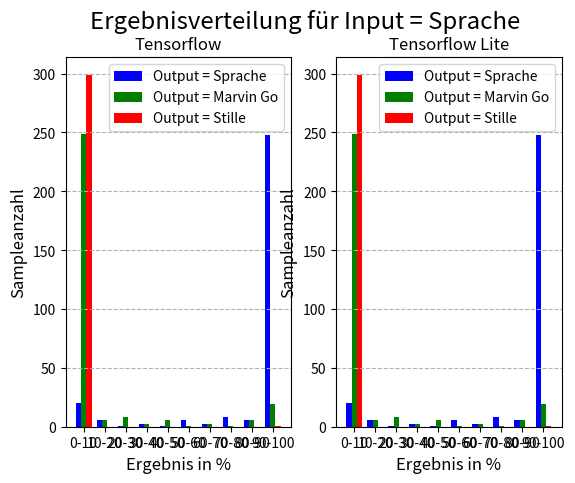

Here is the Python script that generated this plot:
import matplotlib.pyplot as plt 
import numpy as np
#Input = Sprache
#datenTF
#output sprache
spIn_spOut = np.array([100.0,100.0,0.61,99.84,99.17,100.0,98.2,100.0,100.0,100.0,92.67,99.98,100.0,99.84,100.0,96.43,99.99,100.0,99.97,97.62,100.0,100.0,92.77,100.0,99.93,96.97,100.0,100.0,100.0,100.0,94.32,97.25,88.54,100.0,78.25,100.0,100.0,82.26,100.0,100.0,99.99,11.78,77.43,100.0,100.0,99.69,100.0,99.66,99.99,100.0,100.0,98.32,2.45,100.0,4.2,26.09,98.98,96.09,94.92,82.16,100.0,99.99,100.0,100.0,4.92,1.98,100.0,86.59,97.08,100.0,99.94,100.0,100.0,100.0,100.0,100.0,99.97,11.96,100.0,85.7,93.36,100.0,99.95,0.76,100.0,100.0,100.0,100.0,99.99,100.0,93.68,100.0,79.97,100.0,100.0,100.0,99.98,100.0,99.93,100.0,50.76,100.0,100.0,76.21,99.89,100.0,100.0,76.73,17.59,100.0,66.92,95.29,100.0,97.4,99.69,99.85,99.99,100.0,100.0,1.11,98.35,100.0,100.0,99.75,99.98,100.0,100.0,100.0,100.0,100.0,100.0,98.49,100.0,99.99,12.14,100.0,100.0,71.05,100.0,99.96,100.0,99.67,99.98,100.0,99.19,97.06,97.42,86.73,55.24,35.23,100.0,100.0,100.0,100.0,14.57,100.0,100.0,99.89,100.0,99.87,100.0,100.0,100.0,100.0,99.99,100.0,100.0,100.0,99.92,70.29,100.0,100.0,100.0,99.98,99.11,100.0,100.0,100.0,99.98,56.94,98.76,92.32,1.88,99.69,99.96,99.74,99.01,96.03,59.72,100.0,100.0,0.77,100.0,100.0,100.0,15.04,100.0,47.34,100.0,96.9,100.0,99.68,100.0,65.52,100.0,99.03,94.87,100.0,98.33,99.24,99.9,100.0,4.81,100.0,100.0,95.19,99.51,99.92,1.18,100.0,100.0,100.0,96.91,99.99,4.31,0.0,92.39,100.0,98.56,100.0,100.0,100.0,0.0,100.0,56.89,100.0,100.0,100.0,100.0,97.98,4.64,34.55,99.71,99.22,72.04,99.92,97.49,100.0,100.0,100.0,96.51,7.58,99.96,100.0,99.96,100.0,0.69,100.0,99.74,0.66,99.99,100.0,99.81,100.0,0.04,100.0,100.0,100.0,99.99,99.54,57.23,99.71,100.0,99.97,100.0,99.94,7.01,100.0,100.0,100.0,99.63,100.0,100.0,100.0,98.88,98.31,99.89,100.0,98.73,99.96,100.0,99.99,99.82,100.0,99.99,99.86,99.98,99.54,100.0,92.38])
#output marvin
spIn_maOut = np.array([0.0,0.0,99.39,0.16,0.83,0.0,1.8,0.0,0.0,0.0,7.33,0.02,0.0,0.16,0.0,3.57,0.01,0.0,0.03,2.38,0.0,0.0,7.23,0.0,0.07,3.03,0.0,0.0,0.0,0.0,5.68,2.75,11.46,0.0,21.75,0.0,0.0,17.74,0.0,0.0,0.01,88.22,22.57,0.0,0.0,0.31,0.0,0.34,0.01,0.0,0.0,1.68,97.55,0.0,95.8,73.91,1.02,3.91,5.08,17.84,0.0,0.01,0.0,0.0,95.08,98.02,0.0,13.41,2.92,0.0,0.06,0.0,0.0,0.0,0.0,0.0,0.03,88.04,0.0,14.3,6.64,0.0,0.05,99.24,0.0,0.0,0.0,0.0,0.01,0.0,6.32,0.0,20.03,0.0,0.0,0.0,0.02,0.0,0.07,0.0,49.24,0.0,0.0,23.79,0.11,0.0,0.0,23.27,82.41,0.0,33.08,4.71,0.0,2.6,0.31,0.15,0.01,0.0,0.0,98.89,1.65,0.0,0.0,0.25,0.02,0.0,0.0,0.0,0.0,0.0,0.0,1.51,0.0,0.01,87.86,0.0,0.0,28.95,0.0,0.04,0.0,0.33,0.02,0.0,0.81,2.94,2.58,13.27,44.76,64.77,0.0,0.0,0.0,0.0,85.43,0.0,0.0,0.11,0.0,0.13,0.0,0.0,0.0,0.0,0.01,0.0,0.0,0.0,0.08,29.71,0.0,0.0,0.0,0.02,0.89,0.0,0.0,0.0,0.02,42.68,1.24,7.68,98.12,0.31,0.04,0.26,0.99,3.97,40.28,0.0,0.0,99.23,0.0,0.0,0.0,84.96,0.0,52.66,0.0,3.1,0.0,0.32,0.0,34.48,0.0,0.97,5.13,0.0,1.67,0.76,0.1,0.0,95.19,0.0,0.0,4.81,0.49,0.08,0.0,0.0,0.0,0.0,3.09,0.01,95.69,100.0,7.61,0.0,1.44,0.0,0.0,0.0,100.0,0.0,43.11,0.0,0.0,0.0,0.0,2.02,95.36,65.45,0.29,0.78,27.96,0.08,2.51,0.0,0.0,0.0,3.49,92.42,0.04,0.0,0.04,0.0,99.31,0.0,0.26,99.34,0.01,0.0,0.19,0.0,99.96,0.0,0.0,0.0,0.01,0.46,42.77,0.29,0.0,0.03,0.0,0.06,92.99,0.0,0.0,0.0,0.29,0.0,0.0,0.0,1.12,1.69,0.11,0.0,1.27,0.04,0.0,0.01,0.18,0.0,0.01,0.14,0.02,0.46,0.0,7.62])
#output stille
spIn_stOut = np.array([0.0,0.0,0.0,0.0,0.0,0.0,0.0,0.0,0.0,0.0,0.0,0.0,0.0,0.0,0.0,0.0,0.0,0.0,0.0,0.0,0.0,0.0,0.0,0.0,0.0,0.0,0.0,0.0,0.0,0.0,0.0,0.0,0.0,0.0,0.0,0.0,0.0,0.0,0.0,0.0,0.0,0.0,0.0,0.0,0.0,0.0,0.0,0.0,0.0,0.0,0.0,0.0,0.0,0.0,0.0,0.0,0.0,0.0,0.0,0.0,0.0,0.0,0.0,0.0,0.0,0.0,0.0,0.0,0.0,0.0,0.0,0.0,0.0,0.0,0.0,0.0,0.0,0.0,0.0,0.0,0.0,0.0,0.0,0.0,0.0,0.0,0.0,0.0,0.0,0.0,0.0,0.0,0.0,0.0,0.0,0.0,0.0,0.0,0.0,0.0,0.0,0.0,0.0,0.0,0.0,0.0,0.0,0.0,0.0,0.0,0.0,0.0,0.0,0.0,0.0,0.0,0.0,0.0,0.0,0.0,0.0,0.0,0.0,0.0,0.0,0.0,0.0,0.0,0.0,0.0,0.0,0.0,0.0,0.0,0.0,0.0,0.0,0.0,0.0,0.0,0.0,0.0,0.0,0.0,0.0,0.0,0.0,0.0,0.0,0.0,0.0,0.0,0.0,0.0,0.0,0.0,0.0,0.0,0.0,0.0,0.0,0.0,0.0,0.0,0.0,0.0,0.0,0.0,0.0,0.0,0.0,0.0,0.0,0.0,0.0,0.0,0.0,0.0,0.0,0.38,0.0,0.0,0.0,0.0,0.0,0.0,0.0,0.0,0.0,0.0,0.0,0.0,0.0,0.0,0.0,0.0,0.0,0.0,0.0,0.0,0.0,0.0,0.0,0.0,0.0,0.0,0.0,0.0,0.0,0.0,0.0,0.0,0.0,0.0,0.0,0.0,0.0,0.0,98.82,0.0,0.0,0.0,0.0,0.0,0.0,0.0,0.0,0.0,0.0,0.0,0.0,0.0,0.0,0.0,0.0,0.0,0.0,0.0,0.0,0.0,0.0,0.0,0.0,0.0,0.0,0.0,0.0,0.0,0.0,0.0,0.0,0.0,0.0,0.0,0.0,0.0,0.0,0.0,0.0,0.0,0.0,0.0,0.0,0.0,0.0,0.0,0.0,0.0,0.0,0.0,0.0,0.0,0.0,0.0,0.0,0.0,0.0,0.0,0.0,0.0,0.08,0.0,0.0,0.0,0.0,0.0,0.0,0.0,0.0,0.0,0.0,0.0,0.0,0.0,0.0,0.0,0.0,0.0,0.0,0.0])

verteilungSP = [0]*10
verteilungMA = [0]*10
verteilungST = [0]*10
#sp_out verteilung
for i in spIn_spOut:
    if i <= 10:
        verteilungSP[0]+=1
    elif i <= 20 and i >10:
        verteilungSP[1]+=1
    elif i <= 30 and i >20:
        verteilungSP[2]+=1
    elif i <= 40 and i >30:
        verteilungSP[3]+=1
    elif i <= 50 and i >40:
        verteilungSP[4]+=1
    elif i <= 60 and i >50:
        verteilungSP[5]+=1
    elif i <= 70 and i >60:
        verteilungSP[6]+=1
    elif i <= 80 and i >70:
        verteilungSP[7]+=1
    elif i <= 90 and i >80:
        verteilungSP[8]+=1
    elif i <= 100 and i >90:
        verteilungSP[9]+=1
#ma_out verteilung 
for i in spIn_maOut:
    if i <= 10:
        verteilungMA[0]+=1
    elif i <= 20 and i >10:
        verteilungMA[1]+=1
    elif i <= 30 and i >20:
        verteilungMA[2]+=1
    elif i <= 40 and i >30:
        verteilungMA[3]+=1
    elif i <= 50 and i >40:
        verteilungMA[4]+=1
    elif i <= 60 and i >50:
        verteilungMA[5]+=1
    elif i <= 70 and i >60:
        verteilungMA[6]+=1
    elif i <= 80 and i >70:
        verteilungMA[7]+=1
    elif i <= 90 and i >80:
        verteilungMA[8]+=1
    elif i <= 100 and i >90:
        verteilungMA[9]+=1
#st_out verteilung
for i in spIn_stOut:
    if i <= 10:
        verteilungST[0]+=1
    elif i <= 20 and i >10:
        verteilungST[1]+=1
    elif i <= 30 and i >20:
        verteilungST[2]+=1
    elif i <= 40 and i >30:
        verteilungST[3]+=1
    elif i <= 50 and i >40:
        verteilungST[4]+=1
    elif i <= 60 and i >50:
        verteilungST[5]+=1
    elif i <= 70 and i >60:
        verteilungST[6]+=1
    elif i <= 80 and i >70:
        verteilungST[7]+=1
    elif i <= 90 and i >80:
        verteilungST[8]+=1
    elif i <= 100 and i >90:
        verteilungST[9]+=1

#daten TFLite
#output sprache
lite_spIn_spOut = np.array([100.0,100.0,0.61,99.84,99.17,100.0,98.2,100.0,100.0,100.0,92.67,99.98,100.0,99.84,100.0,96.43,99.99,100.0,99.97,97.62,100.0,100.0,92.77,100.0,99.93,96.97,100.0,100.0,100.0,100.0,94.32,97.25,88.54,100.0,78.25,100.0,100.0,82.26,100.0,100.0,99.99,11.78,77.43,100.0,100.0,99.69,100.0,99.66,99.99,100.0,100.0,98.32,2.45,100.0,4.2,26.09,98.98,96.09,94.92,82.16,100.0,99.99,100.0,100.0,4.92,1.98,100.0,86.59,97.08,100.0,99.94,100.0,100.0,100.0,100.0,100.0,99.97,11.96,100.0,85.7,93.36,100.0,99.95,0.76,100.0,100.0,100.0,100.0,99.99,100.0,93.68,100.0,79.97,100.0,100.0,100.0,99.98,100.0,99.93,100.0,50.76,100.0,100.0,76.21,99.89,100.0,100.0,76.73,17.59,100.0,66.92,95.29,100.0,97.4,99.69,99.85,99.99,100.0,100.0,1.11,98.35,100.0,100.0,99.75,99.98,100.0,100.0,100.0,100.0,100.0,100.0,98.49,100.0,99.99,12.14,100.0,100.0,71.05,100.0,99.96,100.0,99.67,99.98,100.0,99.19,97.06,97.42,86.73,55.24,35.23,100.0,100.0,100.0,100.0,14.57,100.0,100.0,99.89,100.0,99.87,100.0,100.0,100.0,100.0,99.99,100.0,100.0,100.0,99.92,70.29,100.0,100.0,100.0,99.98,99.11,100.0,100.0,100.0,99.98,56.94,98.76,92.32,1.88,99.69,99.96,99.74,99.01,96.03,59.72,100.0,100.0,0.77,100.0,100.0,100.0,15.04,100.0,47.34,100.0,96.9,100.0,99.68,100.0,65.52,100.0,99.03,94.87,100.0,98.33,99.24,99.9,100.0,4.81,100.0,100.0,95.19,99.51,99.92,1.18,100.0,100.0,100.0,96.91,99.99,4.31,0.0,92.39,100.0,98.56,100.0,100.0,100.0,0.0,100.0,56.89,100.0,100.0,100.0,100.0,97.98,4.64,34.56,99.71,99.22,72.04,99.92,97.49,100.0,100.0,100.0,96.51,7.58,99.96,100.0,99.96,100.0,0.69,100.0,99.74,0.66,99.99,100.0,99.81,100.0,0.04,100.0,100.0,100.0,99.99,99.54,57.23,99.71,100.0,99.97,100.0,99.94,7.01,100.0,100.0,100.0,99.63,100.0,100.0,100.0,98.88,98.31,99.89,100.0,98.73,99.96,100.0,99.99,99.82,100.0,99.99,99.86,99.98,99.54,100.0,92.38])
#output marvin
lite_spIn_maOut = np.array([0.0,0.0,99.39,0.16,0.83,0.0,1.8,0.0,0.0,0.0,7.33,0.02,0.0,0.16,0.0,3.57,0.01,0.0,0.03,2.38,0.0,0.0,7.23,0.0,0.07,3.03,0.0,0.0,0.0,0.0,5.68,2.75,11.46,0.0,21.75,0.0,0.0,17.74,0.0,0.0,0.01,88.22,22.57,0.0,0.0,0.31,0.0,0.34,0.01,0.0,0.0,1.68,97.55,0.0,95.8,73.91,1.02,3.91,5.08,17.84,0.0,0.01,0.0,0.0,95.08,98.02,0.0,13.41,2.92,0.0,0.06,0.0,0.0,0.0,0.0,0.0,0.03,88.04,0.0,14.3,6.64,0.0,0.05,99.24,0.0,0.0,0.0,0.0,0.01,0.0,6.32,0.0,20.03,0.0,0.0,0.0,0.02,0.0,0.07,0.0,49.24,0.0,0.0,23.79,0.11,0.0,0.0,23.27,82.41,0.0,33.08,4.71,0.0,2.6,0.31,0.15,0.01,0.0,0.0,98.89,1.65,0.0,0.0,0.25,0.02,0.0,0.0,0.0,0.0,0.0,0.0,1.51,0.0,0.01,87.86,0.0,0.0,28.95,0.0,0.04,0.0,0.33,0.02,0.0,0.81,2.94,2.58,13.27,44.76,64.77,0.0,0.0,0.0,0.0,85.43,0.0,0.0,0.11,0.0,0.13,0.0,0.0,0.0,0.0,0.01,0.0,0.0,0.0,0.08,29.71,0.0,0.0,0.0,0.02,0.89,0.0,0.0,0.0,0.02,42.68,1.24,7.68,98.12,0.31,0.04,0.26,0.99,3.97,40.28,0.0,0.0,99.23,0.0,0.0,0.0,84.96,0.0,52.66,0.0,3.1,0.0,0.32,0.0,34.48,0.0,0.97,5.13,0.0,1.67,0.76,0.1,0.0,95.19,0.0,0.0,4.81,0.49,0.08,0.0,0.0,0.0,0.0,3.09,0.01,95.69,100.0,7.61,0.0,1.44,0.0,0.0,0.0,100.0,0.0,43.11,0.0,0.0,0.0,0.0,2.02,95.36,65.44,0.29,0.78,27.96,0.08,2.51,0.0,0.0,0.0,3.49,92.42,0.04,0.0,0.04,0.0,99.31,0.0,0.26,99.34,0.01,0.0,0.19,0.0,99.96,0.0,0.0,0.0,0.01,0.46,42.77,0.29,0.0,0.03,0.0,0.06,92.99,0.0,0.0,0.0,0.29,0.0,0.0,0.0,1.12,1.69,0.11,0.0,1.27,0.04,0.0,0.01,0.18,0.0,0.01,0.14,0.02,0.46,0.0,7.62])
#output stille
lite_spIn_stOut = np.array([0.0,0.0,0.0,0.0,0.0,0.0,0.0,0.0,0.0,0.0,0.0,0.0,0.0,0.0,0.0,0.0,0.0,0.0,0.0,0.0,0.0,0.0,0.0,0.0,0.0,0.0,0.0,0.0,0.0,0.0,0.0,0.0,0.0,0.0,0.0,0.0,0.0,0.0,0.0,0.0,0.0,0.0,0.0,0.0,0.0,0.0,0.0,0.0,0.0,0.0,0.0,0.0,0.0,0.0,0.0,0.0,0.0,0.0,0.0,0.0,0.0,0.0,0.0,0.0,0.0,0.0,0.0,0.0,0.0,0.0,0.0,0.0,0.0,0.0,0.0,0.0,0.0,0.0,0.0,0.0,0.0,0.0,0.0,0.0,0.0,0.0,0.0,0.0,0.0,0.0,0.0,0.0,0.0,0.0,0.0,0.0,0.0,0.0,0.0,0.0,0.0,0.0,0.0,0.0,0.0,0.0,0.0,0.0,0.0,0.0,0.0,0.0,0.0,0.0,0.0,0.0,0.0,0.0,0.0,0.0,0.0,0.0,0.0,0.0,0.0,0.0,0.0,0.0,0.0,0.0,0.0,0.0,0.0,0.0,0.0,0.0,0.0,0.0,0.0,0.0,0.0,0.0,0.0,0.0,0.0,0.0,0.0,0.0,0.0,0.0,0.0,0.0,0.0,0.0,0.0,0.0,0.0,0.0,0.0,0.0,0.0,0.0,0.0,0.0,0.0,0.0,0.0,0.0,0.0,0.0,0.0,0.0,0.0,0.0,0.0,0.0,0.0,0.0,0.0,0.38,0.0,0.0,0.0,0.0,0.0,0.0,0.0,0.0,0.0,0.0,0.0,0.0,0.0,0.0,0.0,0.0,0.0,0.0,0.0,0.0,0.0,0.0,0.0,0.0,0.0,0.0,0.0,0.0,0.0,0.0,0.0,0.0,0.0,0.0,0.0,0.0,0.0,0.0,98.82,0.0,0.0,0.0,0.0,0.0,0.0,0.0,0.0,0.0,0.0,0.0,0.0,0.0,0.0,0.0,0.0,0.0,0.0,0.0,0.0,0.0,0.0,0.0,0.0,0.0,0.0,0.0,0.0,0.0,0.0,0.0,0.0,0.0,0.0,0.0,0.0,0.0,0.0,0.0,0.0,0.0,0.0,0.0,0.0,0.0,0.0,0.0,0.0,0.0,0.0,0.0,0.0,0.0,0.0,0.0,0.0,0.0,0.0,0.0,0.0,0.0,0.08,0.0,0.0,0.0,0.0,0.0,0.0,0.0,0.0,0.0,0.0,0.0,0.0,0.0,0.0,0.0,0.0,0.0,0.0,0.0])

lite_verteilungSP = [0]*10
lite_verteilungMA = [0]*10
lite_verteilungST = [0]*10
#sp_out verteilung
for i in lite_spIn_spOut:
    if i <= 10:
        lite_verteilungSP[0]+=1
    elif i <= 20 and i >10:
        lite_verteilungSP[1]+=1
    elif i <= 30 and i >20:
        lite_verteilungSP[2]+=1
    elif i <= 40 and i >30:
        lite_verteilungSP[3]+=1
    elif i <= 50 and i >40:
        lite_verteilungSP[4]+=1
    elif i <= 60 and i >50:
        lite_verteilungSP[5]+=1
    elif i <= 70 and i >60:
        lite_verteilungSP[6]+=1
    elif i <= 80 and i >70:
        lite_verteilungSP[7]+=1
    elif i <= 90 and i >80:
        lite_verteilungSP[8]+=1
    elif i <= 100 and i >90:
        lite_verteilungSP[9]+=1
#ma_out verteilung 
for i in lite_spIn_maOut:
    if i <= 10:
        lite_verteilungMA[0]+=1
    elif i <= 20 and i >10:
        lite_verteilungMA[1]+=1
    elif i <= 30 and i >20:
        lite_verteilungMA[2]+=1
    elif i <= 40 and i >30:
        lite_verteilungMA[3]+=1
    elif i <= 50 and i >40:
        lite_verteilungMA[4]+=1
    elif i <= 60 and i >50:
        lite_verteilungMA[5]+=1
    elif i <= 70 and i >60:
        lite_verteilungMA[6]+=1
    elif i <= 80 and i >70:
        lite_verteilungMA[7]+=1
    elif i <= 90 and i >80:
        lite_verteilungMA[8]+=1
    elif i <= 100 and i >90:
        lite_verteilungMA[9]+=1
#st_out verteilung
for i in lite_spIn_stOut:
    if i <= 10:
        lite_verteilungST[0]+=1
    elif i <= 20 and i >10:
        lite_verteilungST[1]+=1
    elif i <= 30 and i >20:
        lite_verteilungST[2]+=1
    elif i <= 40 and i >30:
        lite_verteilungST[3]+=1
    elif i <= 50 and i >40:
        lite_verteilungST[4]+=1
    elif i <= 60 and i >50:
        lite_verteilungST[5]+=1
    elif i <= 70 and i >60:
        lite_verteilungST[6]+=1
    elif i <= 80 and i >70:
        lite_verteilungST[7]+=1
    elif i <= 90 and i >80:
        lite_verteilungST[8]+=1
    elif i <= 100 and i >90:
        lite_verteilungST[9]+=1

#Plotten der Daten
labels = ["0-10","10-20","20-30","30-40","40-50","50-60","60-70","70-80","80-90","90-100"]
X = np.arange(10)
fig,axs = plt.subplots(1,2)
fig.suptitle("Ergebnisverteilung für Input = Sprache",fontsize="xx-large")
#plot tf
axs[0].set_title("Tensorflow")
axs[0].set_xlabel("Ergebnis in %",fontsize="large")
axs[0].set_ylabel("Sampleanzahl",fontsize="large")
axs[0].bar(x = X+0,height = verteilungSP,width=0.25,color = "b",label = "Output = Sprache")
axs[0].bar(x = X+0.25,height = verteilungMA,width=0.25,color = "g",label = "Output = Marvin Go")
axs[0].bar(x = X+0.5,height = verteilungST,width=0.25,color = "r",label = "Output = Stille")
axs[0].legend()
axs[0].yaxis.grid(True,linestyle = "--")
axs[0].set_xticks(X+0.25)
axs[0].set_xticklabels(labels)
#plot tf_lite
axs[1].set_title("Tensorflow Lite")
axs[1].set_xlabel("Ergebnis in %",fontsize="large")
axs[1].set_ylabel("Sampleanzahl",fontsize="large")
axs[1].bar(x = X+0,height = lite_verteilungSP,width=0.25,color = "b",label = "Output = Sprache")
axs[1].bar(x = X+0.25,height = lite_verteilungMA,width=0.25,color = "g",label = "Output = Marvin Go")
axs[1].bar(x = X+0.5,height = lite_verteilungST,width=0.25,color = "r",label = "Output = Stille")
axs[1].legend()
axs[1].yaxis.grid(True,linestyle = "--")
axs[1].set_xticks(X+0.25)
axs[1].set_xticklabels(labels)
plt.show()